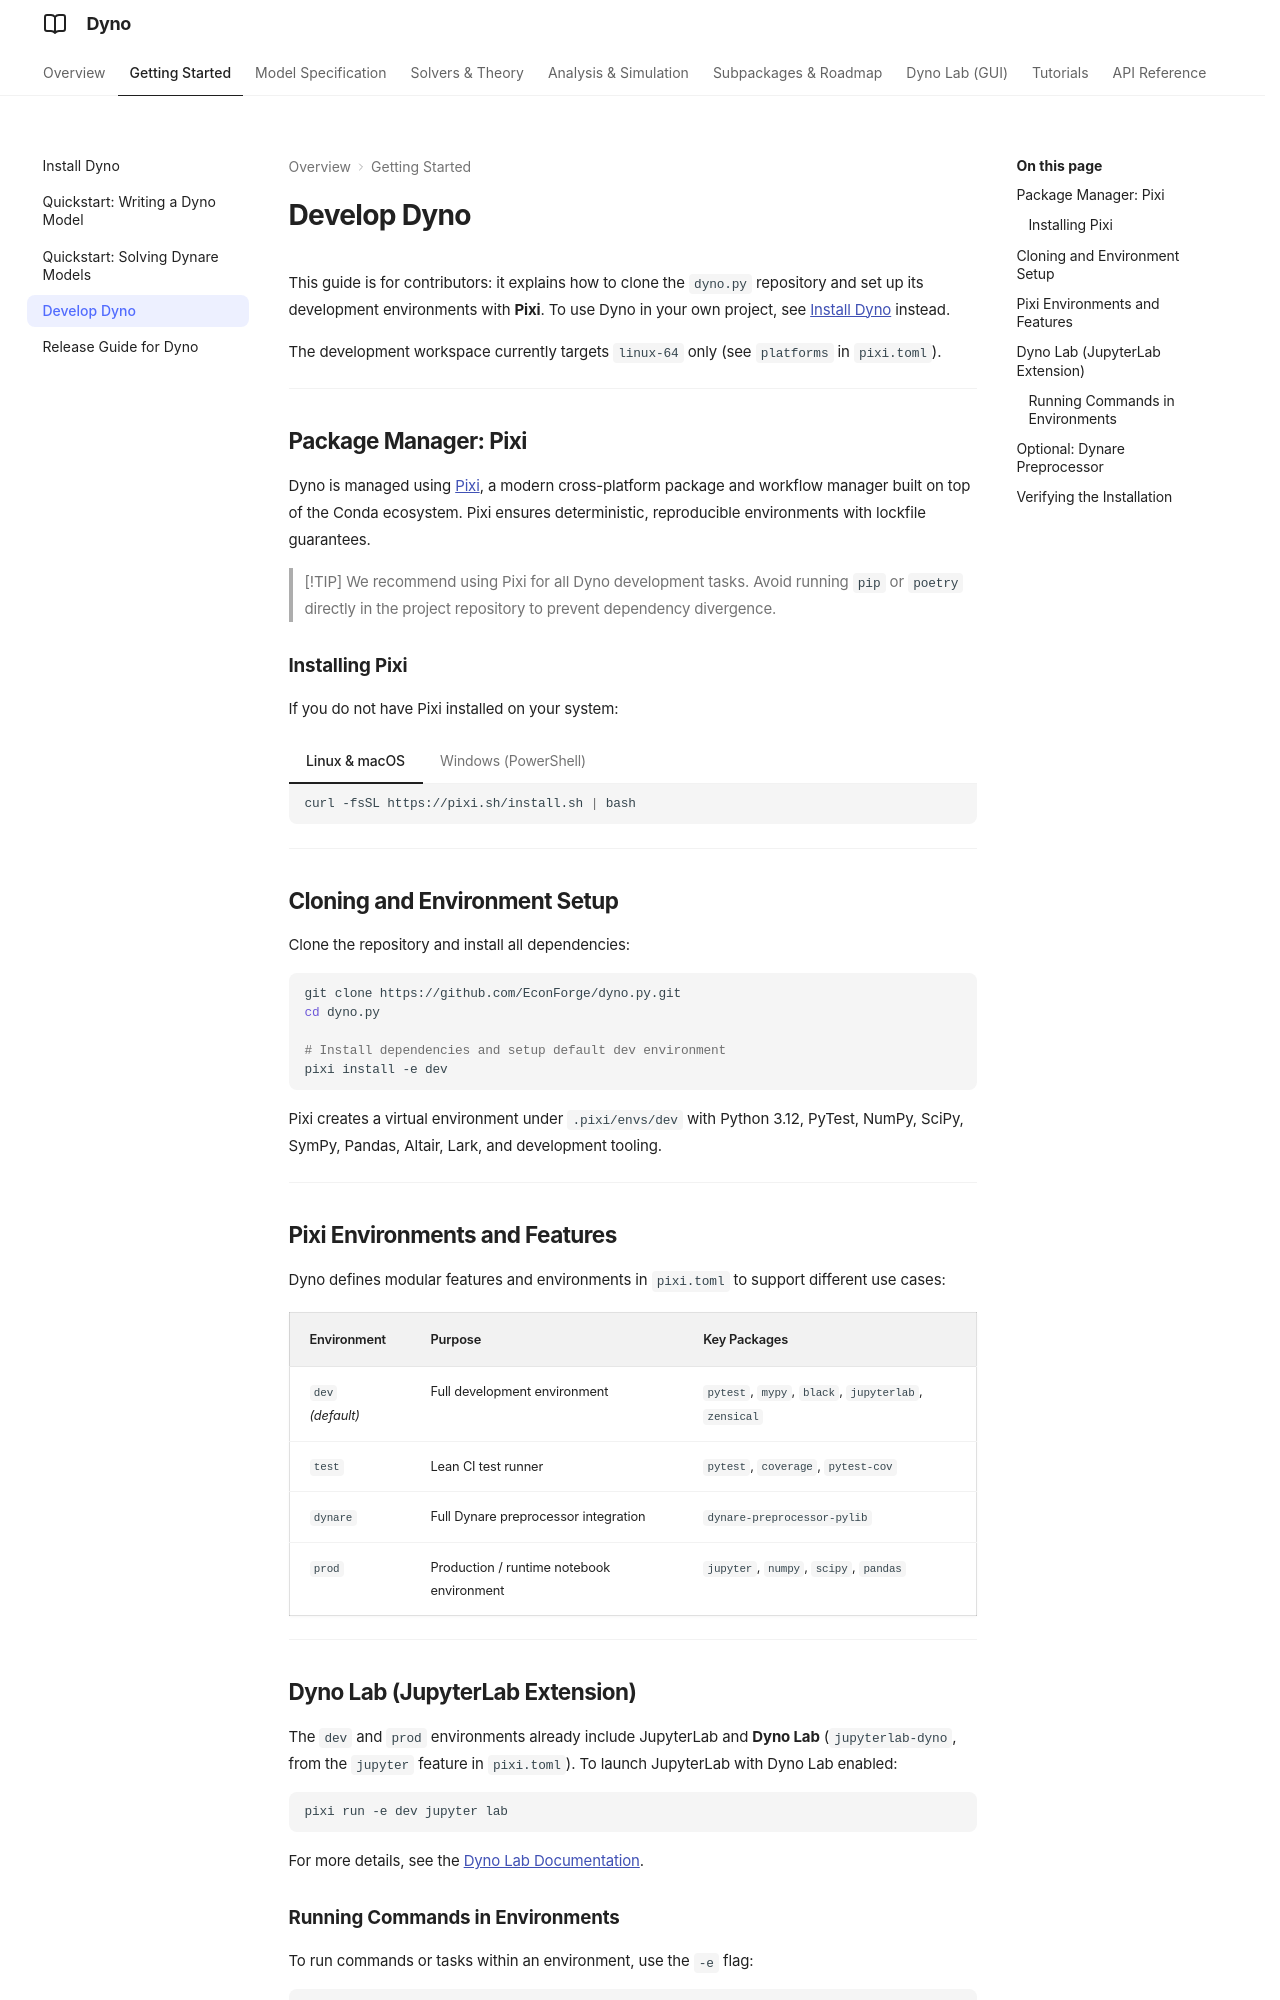

repository: EconForge/dyno.py · page: getting_started/development/index.html · generator: mkdocs

# Develop Dyno

This guide is for contributors: it explains how to clone the `dyno.py` repository and set up its development environments with **Pixi**. To use Dyno in your own project, see [Install Dyno](installation.md) instead.

The development workspace currently targets `linux-64` only (see `platforms` in `pixi.toml`).

---

## Package Manager: Pixi

Dyno is managed using [Pixi](https://pixi.sh), a modern cross-platform package and workflow manager built on top of the Conda ecosystem. Pixi ensures deterministic, reproducible environments with lockfile guarantees.

> [!TIP]
> We recommend using Pixi for all Dyno development tasks. Avoid running `pip` or `poetry` directly in the project repository to prevent dependency divergence.

### Installing Pixi

If you do not have Pixi installed on your system:

=== "Linux & macOS"
    ```bash
    curl -fsSL https://pixi.sh/install.sh | bash
    ```

=== "Windows (PowerShell)"
    ```powershell
    iwr -useb https://pixi.sh/install.ps1 | iex
    ```

---

## Cloning and Environment Setup

Clone the repository and install all dependencies:

```bash
git clone https://github.com/EconForge/dyno.py.git
cd dyno.py

# Install dependencies and setup default dev environment
pixi install -e dev
```

Pixi creates a virtual environment under `.pixi/envs/dev` with Python 3.12, PyTest, NumPy, SciPy, SymPy, Pandas, Altair, Lark, and development tooling.

---

## Pixi Environments and Features

Dyno defines modular features and environments in `pixi.toml` to support different use cases:

| Environment | Purpose | Key Packages |
|---|---|---|
| `dev` *(default)* | Full development environment | `pytest`, `mypy`, `black`, `jupyterlab`, `zensical` |
| `test` | Lean CI test runner | `pytest`, `coverage`, `pytest-cov` |
| `dynare` | Full Dynare preprocessor integration | `dynare-preprocessor-pylib` |
| `prod` | Production / runtime notebook environment | `jupyter`, `numpy`, `scipy`, `pandas` |

---
